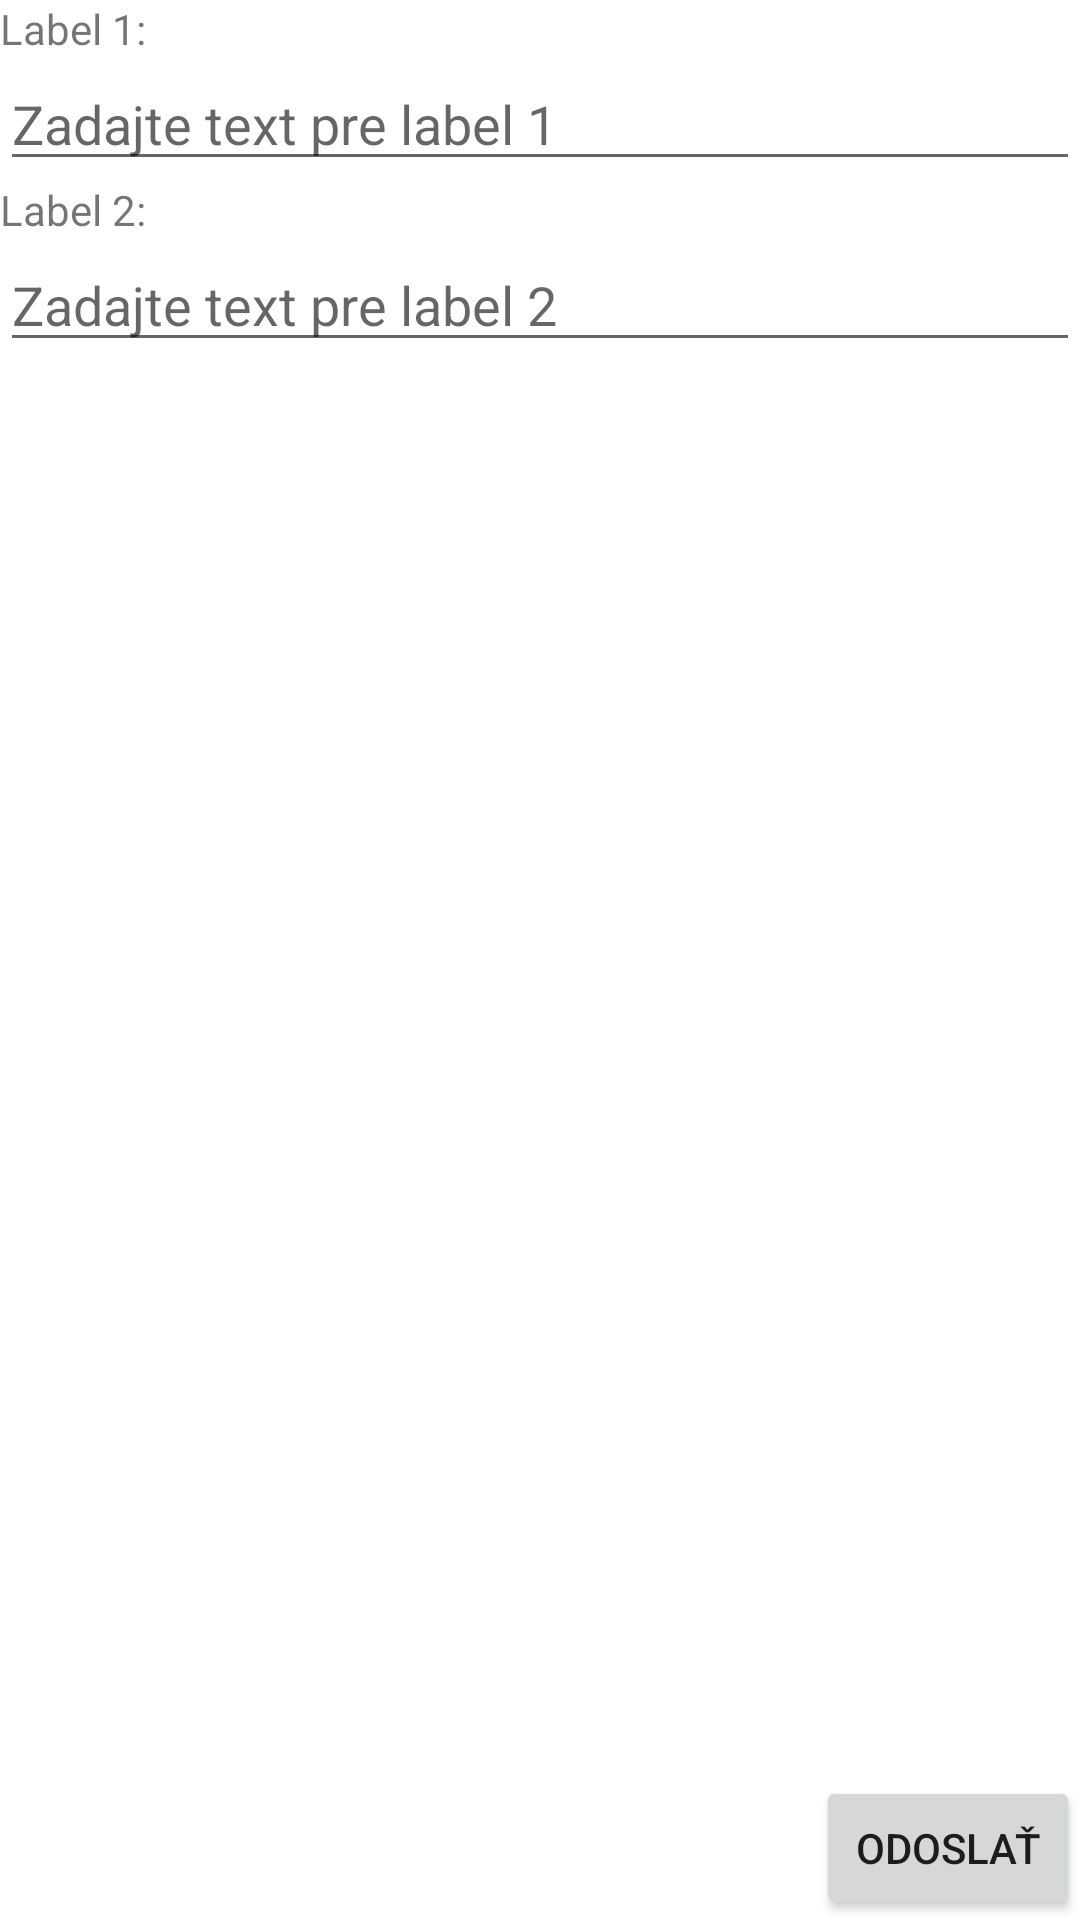

This screen was rendered from an Android layout file. Write that file and the resources it references.
<!-- AndroidManifest.xml: application theme Theme.MOBVZadanie -->
<!-- res/layout/activity_input.xml -->
<?xml version="1.0" encoding="utf-8"?>
<androidx.constraintlayout.widget.ConstraintLayout xmlns:android="http://schemas.android.com/apk/res/android"
    xmlns:app="http://schemas.android.com/apk/res-auto"
    xmlns:tools="http://schemas.android.com/tools"
    android:layout_width="match_parent"
    android:layout_height="match_parent"
    android:layout_margin="26dp"
    tools:context=".MainActivity">

    <TextView
        android:id="@+id/label1"
        android:layout_width="wrap_content"
        android:layout_height="wrap_content"
        android:text="Label 1:"
        app:layout_constraintStart_toStartOf="parent"
        app:layout_constraintTop_toTopOf="parent" />

    <EditText
        android:id="@+id/editText1"
        android:layout_width="0dp"
        android:layout_height="wrap_content"
        android:hint="Zadajte text pre label 1"
        app:layout_constraintTop_toBottomOf="@+id/label1"
        app:layout_constraintStart_toStartOf="parent"
        app:layout_constraintEnd_toEndOf="parent" />

    <TextView
        android:id="@+id/label2"
        android:layout_width="wrap_content"
        android:layout_height="wrap_content"
        android:text="Label 2:"
        app:layout_constraintStart_toStartOf="parent"
        app:layout_constraintTop_toBottomOf="@+id/editText1" />

    <EditText
        android:id="@+id/editText2"
        android:layout_width="0dp"
        android:layout_height="wrap_content"
        android:hint="Zadajte text pre label 2"
        app:layout_constraintTop_toBottomOf="@+id/label2"
        app:layout_constraintStart_toStartOf="parent"
        app:layout_constraintEnd_toEndOf="parent" />

    <Button
        android:id="@+id/submitButton"
        android:layout_width="wrap_content"
        android:layout_height="wrap_content"
        android:text="Odoslať"
        app:layout_constraintBottom_toBottomOf="parent"
        app:layout_constraintEnd_toEndOf="parent" />
</androidx.constraintlayout.widget.ConstraintLayout>
<!-- resources referenced by this layout -->
<resources>
  <style name="Theme.MOBVZadanie" parent="Theme.MaterialComponents.DayNight.DarkActionBar">
          
          <item name="colorPrimary">@color/purple_500</item>
          <item name="colorPrimaryVariant">@color/purple_700</item>
          <item name="colorOnPrimary">@color/white</item>
          
          <item name="colorSecondary">@color/teal_200</item>
          <item name="colorSecondaryVariant">@color/teal_700</item>
          <item name="colorOnSecondary">@color/black</item>
          
          <item name="android:statusBarColor">?attr/colorPrimaryVariant</item>
          
      </style>
  <!-- not gathered from this repository: default colours our renderer supplied (Android Studio template values) -->
  <color name="purple_500">#FF6200EE</color>
  <color name="purple_700">#FF3700B3</color>
  <color name="teal_200">#FF03DAC5</color>
  <color name="teal_700">#FF018786</color>
  <color name="black">#FF000000</color>
  <color name="white">#FFFFFFFF</color>
</resources>
